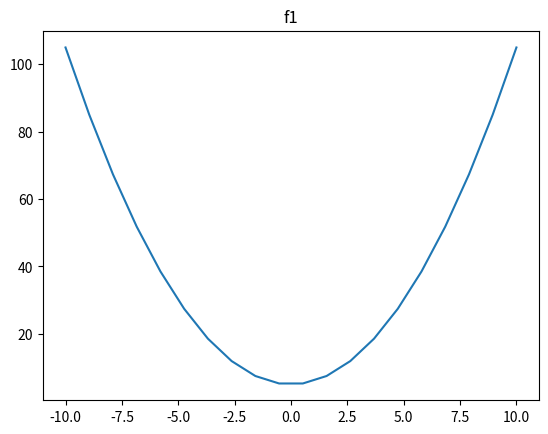
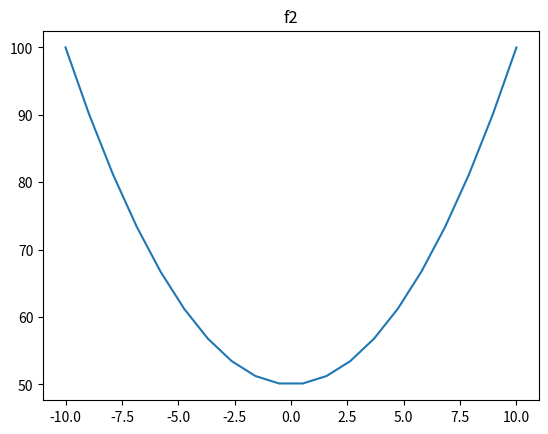
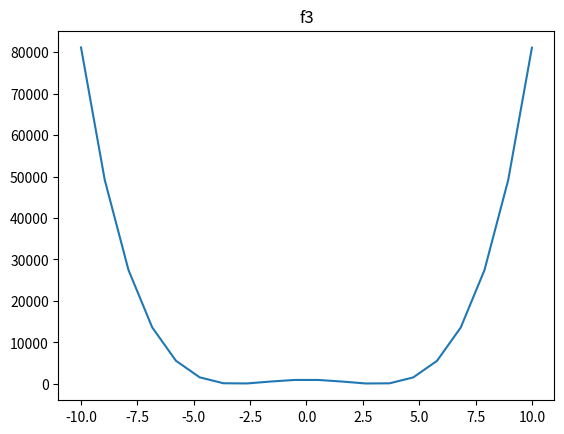
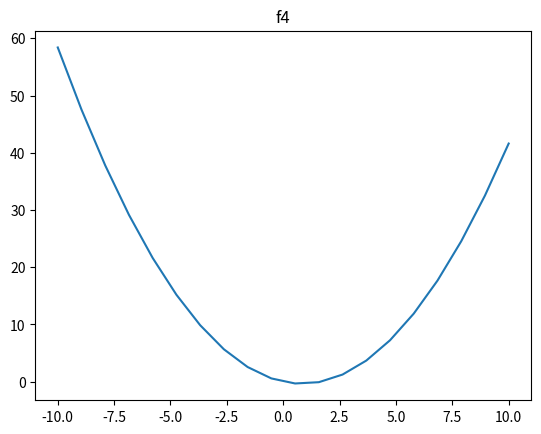

Generate these figures, in order, with matplotlib:
import sympy
from sympy import *
from sympy.abc import x, y
import numpy as np
import matplotlib.pyplot as plt


def partial_derivative(my_function, wrt=x):
    """

    :param my_function: function to differentiate
    :param wrt: with respect to
    :return: returns differentiated function
    """
    return diff(my_function, wrt)


# define a function
def f_one(x, y):
    return x ** 2 + ((y ** 2) / 20)

def f_two(x, y):
    return ((x ** 2)/2) + ((y ** 2) / 2)

def f_three(x, y):
    return ((1 - x) ** 2) + (10 * (y - (x ** 2))**2)

def f_four(x, y):
    return ((x ** 2)/2) + (x * sympy.cos(y))


f1 = x ** 2 + ((y ** 2) / 20)
f2 = ((x ** 2)/2) + ((y ** 2) / 2)
f3 = ((1 - x) ** 2) + (10 * (y - (x ** 2))**2)
f4 = ((x ** 2)/2) + (x * sympy.cos(y))

df1x = partial_derivative(f1, x)  # differentiate with respect to x
df1y = partial_derivative(f1, y)  # differentiate with respect to y

df2x = partial_derivative(f2, x)  # differentiate with respect to x
df2y = partial_derivative(f2, y)  # differentiate with respect to y

df3x = partial_derivative(f3, x)  # differentiate with respect to x
df3y = partial_derivative(f3, y)  # differentiate with respect to y

df4x = partial_derivative(f4, x)  # differentiate with respect to x
df4y = partial_derivative(f4, y)  # differentiate with respect to y

print(df1x)
print(df1y)

print(df2x)
print(df2y)

print(df3x)
print(df3y)

print(df4x)
print(df4y)



# plotting
x_list = np.linspace(-10, 10, num=20)

y1list = f_one(x_list, 10)
y2list = f_two(x_list, 10)
y3list = f_three(x_list, 10)
y4list = f_four(x_list, 10)

plt.figure(1)
plt.plot(x_list, y1list)
plt.title("f1")
plt.figure(2)
plt.plot(x_list, y2list)
plt.title("f2")
plt.figure(3)
plt.plot(x_list, y3list)
plt.title("f3")
plt.figure(4)
plt.plot(x_list, y4list)
plt.title("f4")
plt.show()


#do 1.1, 1.2, 2.1, 2.2, 2.3
